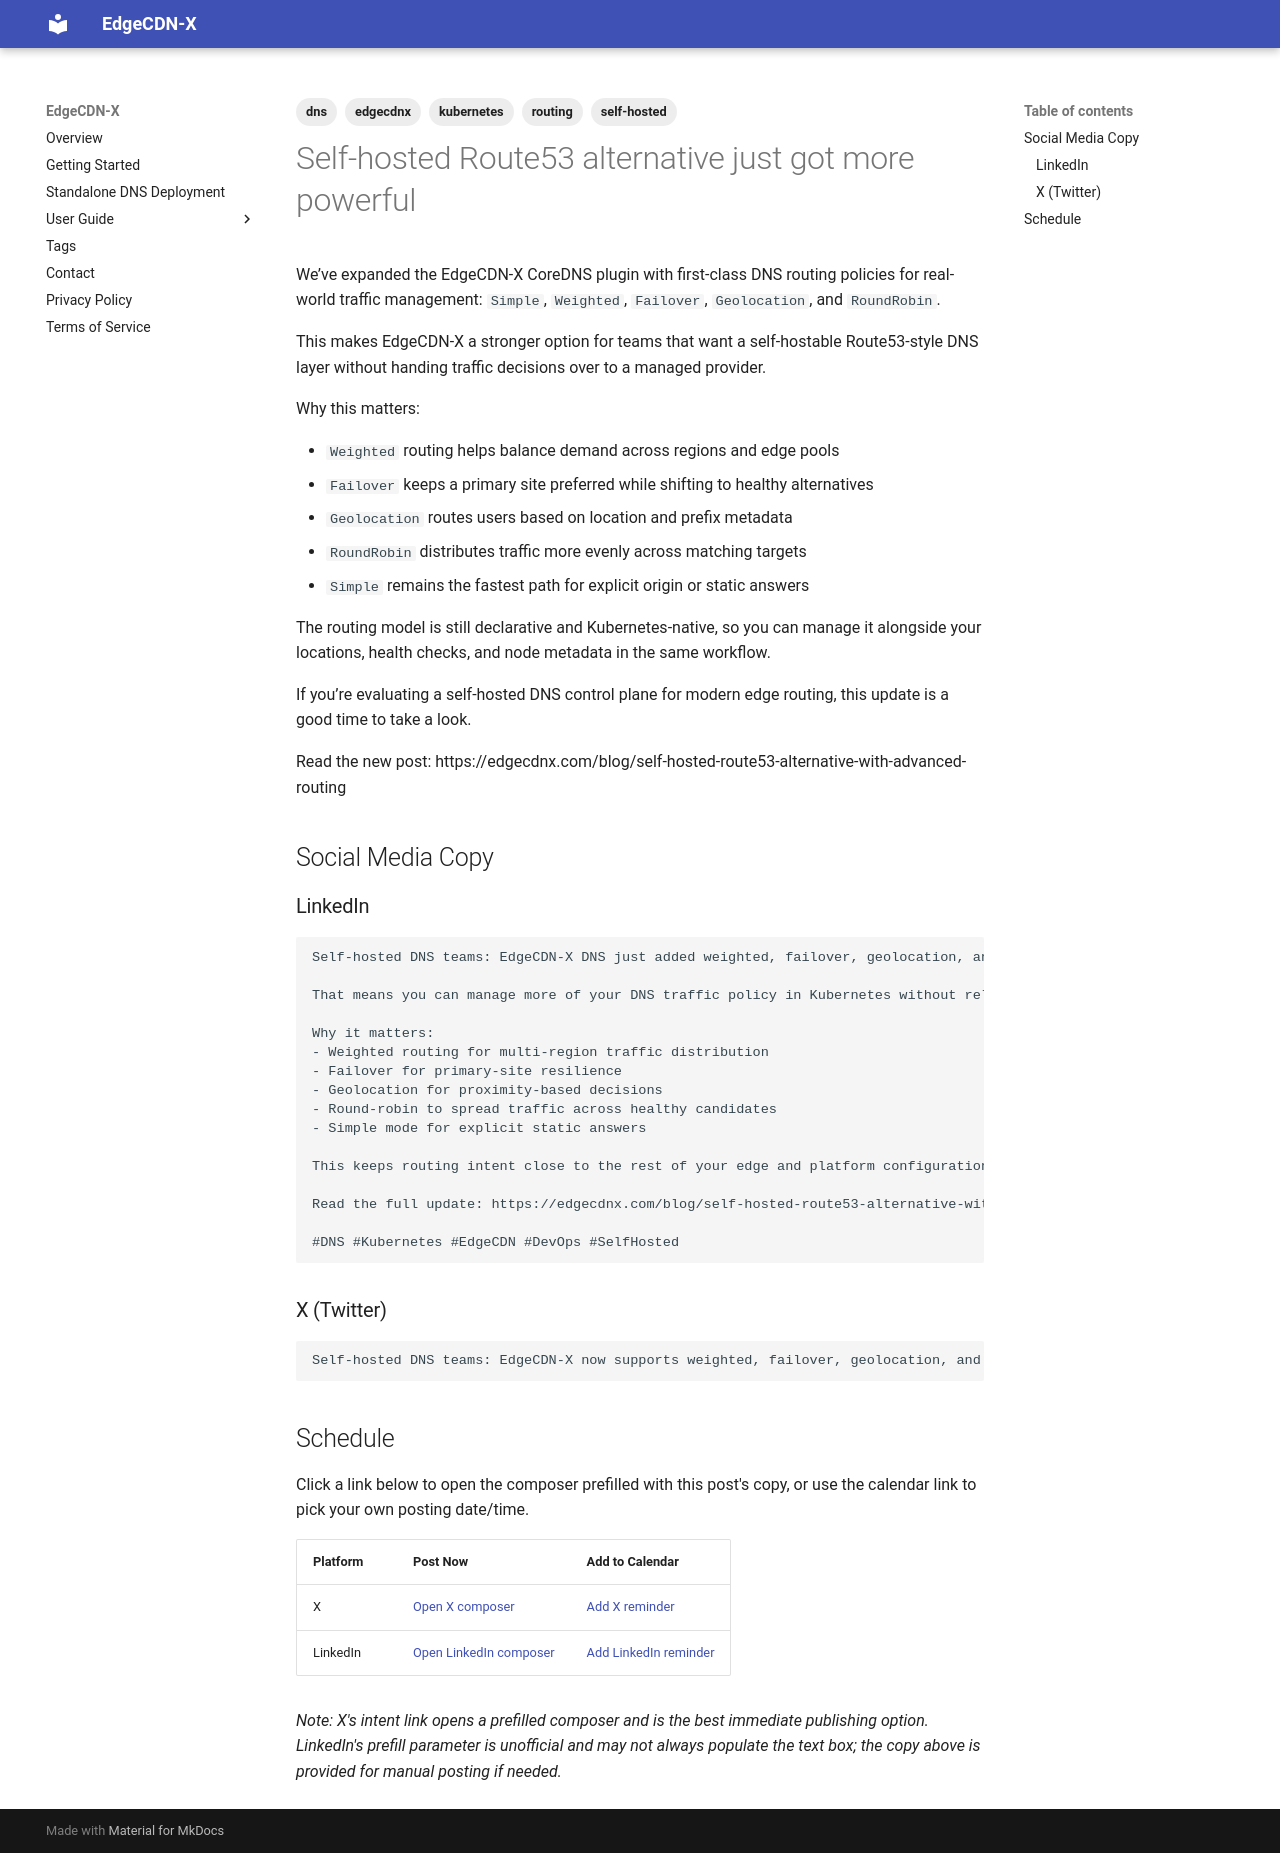

repository: EdgeCDN-X/edgecdn-x.github.io · page: posts/2026/week-39/post-1/index.html · generator: mkdocs

---
title: "Self-hosted Route53 alternative just got more powerful"
date: 2026-09-23
tags:
  - edgecdnx
  - dns
  - kubernetes
  - routing
  - self-hosted
---

We’ve expanded the EdgeCDN-X CoreDNS plugin with first-class DNS routing policies for real-world traffic management: `Simple`, `Weighted`, `Failover`, `Geolocation`, and `RoundRobin`.

This makes EdgeCDN-X a stronger option for teams that want a self-hostable Route53-style DNS layer without handing traffic decisions over to a managed provider.

Why this matters:

- `Weighted` routing helps balance demand across regions and edge pools
- `Failover` keeps a primary site preferred while shifting to healthy alternatives
- `Geolocation` routes users based on location and prefix metadata
- `RoundRobin` distributes traffic more evenly across matching targets
- `Simple` remains the fastest path for explicit origin or static answers

The routing model is still declarative and Kubernetes-native, so you can manage it alongside your locations, health checks, and node metadata in the same workflow.

If you’re evaluating a self-hosted DNS control plane for modern edge routing, this update is a good time to take a look.

Read the new post: https://edgecdnx.com/blog/self-hosted-route53-alternative-with-advanced-routing

## Social Media Copy

### LinkedIn

```text
Self-hosted DNS teams: EdgeCDN-X DNS just added weighted, failover, geolocation, and round-robin routing.

That means you can manage more of your DNS traffic policy in Kubernetes without relying on a managed Route53-style workflow for every decision.

Why it matters:
- Weighted routing for multi-region traffic distribution
- Failover for primary-site resilience
- Geolocation for proximity-based decisions
- Round-robin to spread traffic across healthy candidates
- Simple mode for explicit static answers

This keeps routing intent close to the rest of your edge and platform configuration, instead of splitting logic across DNS files, scripts, and external systems.

Read the full update: https://edgecdnx.com/blog/self-hosted-route53-alternative-with-advanced-routing

#DNS #Kubernetes #EdgeCDN #DevOps #SelfHosted
```

### X (Twitter)

```text
Self-hosted DNS teams: EdgeCDN-X now supports weighted, failover, geolocation, and round-robin routing in Kubernetes. If you want a Route53-style setup without vendor lock-in, this is a big step forward: https://edgecdnx.com/blog/self-hosted-route53-alternative-with-advanced-routing
```

## Schedule

Click a link below to open the composer prefilled with this post's copy, or use the calendar link to pick your own posting date/time.

| Platform | Post Now | Add to Calendar |
| --- | --- | --- |
| X | [Open X composer](https://twitter.com/intent/tweet?text=Self-hosted%20DNS%20teams%3A%20EdgeCDN-X%20now%20supports%20weighted%2C%20failover%2C%20geolocation%2C%20and%20round-robin%20routing%20in%20Kubernetes.%20If%20you%20want%20a%20Route53-style%20setup%20without%20vendor%20lock-in%2C%20this%20is%20a%20big%20step%20forward%3A%20https%3A%2F%2Fedgecdnx.com%2Fblog%2Fself-hosted-route53-alternative-with-advanced-routing) | [Add X reminder](https://www.google.com/calendar/render?action=TEMPLATE&text=Self-hosted%20Route53%20alternative%20announcement&dates=20260923T090000Z/20260923T093000Z&details=Self-hosted%20DNS%20teams%3A%20EdgeCDN-X%20now%20supports%20weighted%2C%20failover%2C%20geolocation%2C%20and%20round-robin%20routing%20in%20Kubernetes.%20If%20you%20want%20a%20Route53-style%20setup%20without%20vendor%20lock-in%2C%20this%20is%20a%20big%20step%20forward%3A%20https%3A%2F%2Fedgecdnx.com%2Fblog%2Fself-hosted-route53-alternative-with-advanced-routing&ctz=Europe%2FBerlin) |
| LinkedIn | [Open LinkedIn composer](https://www.linkedin.com/feed/?shareActive=true&text=Self-hosted%20DNS%20teams%3A%20EdgeCDN-X%20just%20added%20weighted%2C%20failover%2C%20geolocation%2C%20and%20round-robin%20routing%20to%20its%20CoreDNS%20plugin.%20That%20means%20you%20can%20manage%20more%20of%20your%20DNS%20traffic%20policy%20in%20Kubernetes%20without%20relying%20on%20a%20managed%20Route53-style%20workflow%20for%20every%20decision.%20Why%20it%20matters%3A%20-%20Weighted%20routing%20for%20multi-region%20traffic%20distribution%20-%20Failover%20for%20primary-site%20resilience%20-%20Geolocation%20for%20proximity-based%20decisions%20-%20Round-robin%20to%20spread%20traffic%20across%20healthy%20candidates%20-%20Simple%20mode%20for%20explicit%20static%20answers%20Read%20the%20full%20update%3A%20https%3A%2F%2Fedgecdnx.com%2Fblog%2Fself-hosted-route53-alternative-with-advanced-routing%20%23DNS%20%23Kubernetes%20%23EdgeCDN%20%23DevOps%20%23SelfHosted) | [Add LinkedIn reminder](https://www.google.com/calendar/render?action=TEMPLATE&text=EdgeCDN-X%20routing%20policy%20announcement&dates=20260923T090000Z/20260923T093000Z&details=Self-hosted%20DNS%20teams%3A%20EdgeCDN-X%20just%20added%20weighted%2C%20failover%2C%20geolocation%2C%20and%20round-robin%20routing%20to%20its%20CoreDNS%20plugin.%20That%20means%20you%20can%20manage%20more%20of%20your%20DNS%20traffic%20policy%20in%20Kubernetes%20without%20relying%20on%20a%20managed%20Route53-style%20workflow%20for%20every%20decision.%20Read%20the%20full%20update%3A%20https%3A%2F%2Fedgecdnx.com%2Fblog%2Fself-hosted-route53-alternative-with-advanced-routing&ctz=Europe%2FBerlin) |

*Note: X's intent link opens a prefilled composer and is the best immediate publishing option. LinkedIn's prefill parameter is unofficial and may not always populate the text box; the copy above is provided for manual posting if needed.*
